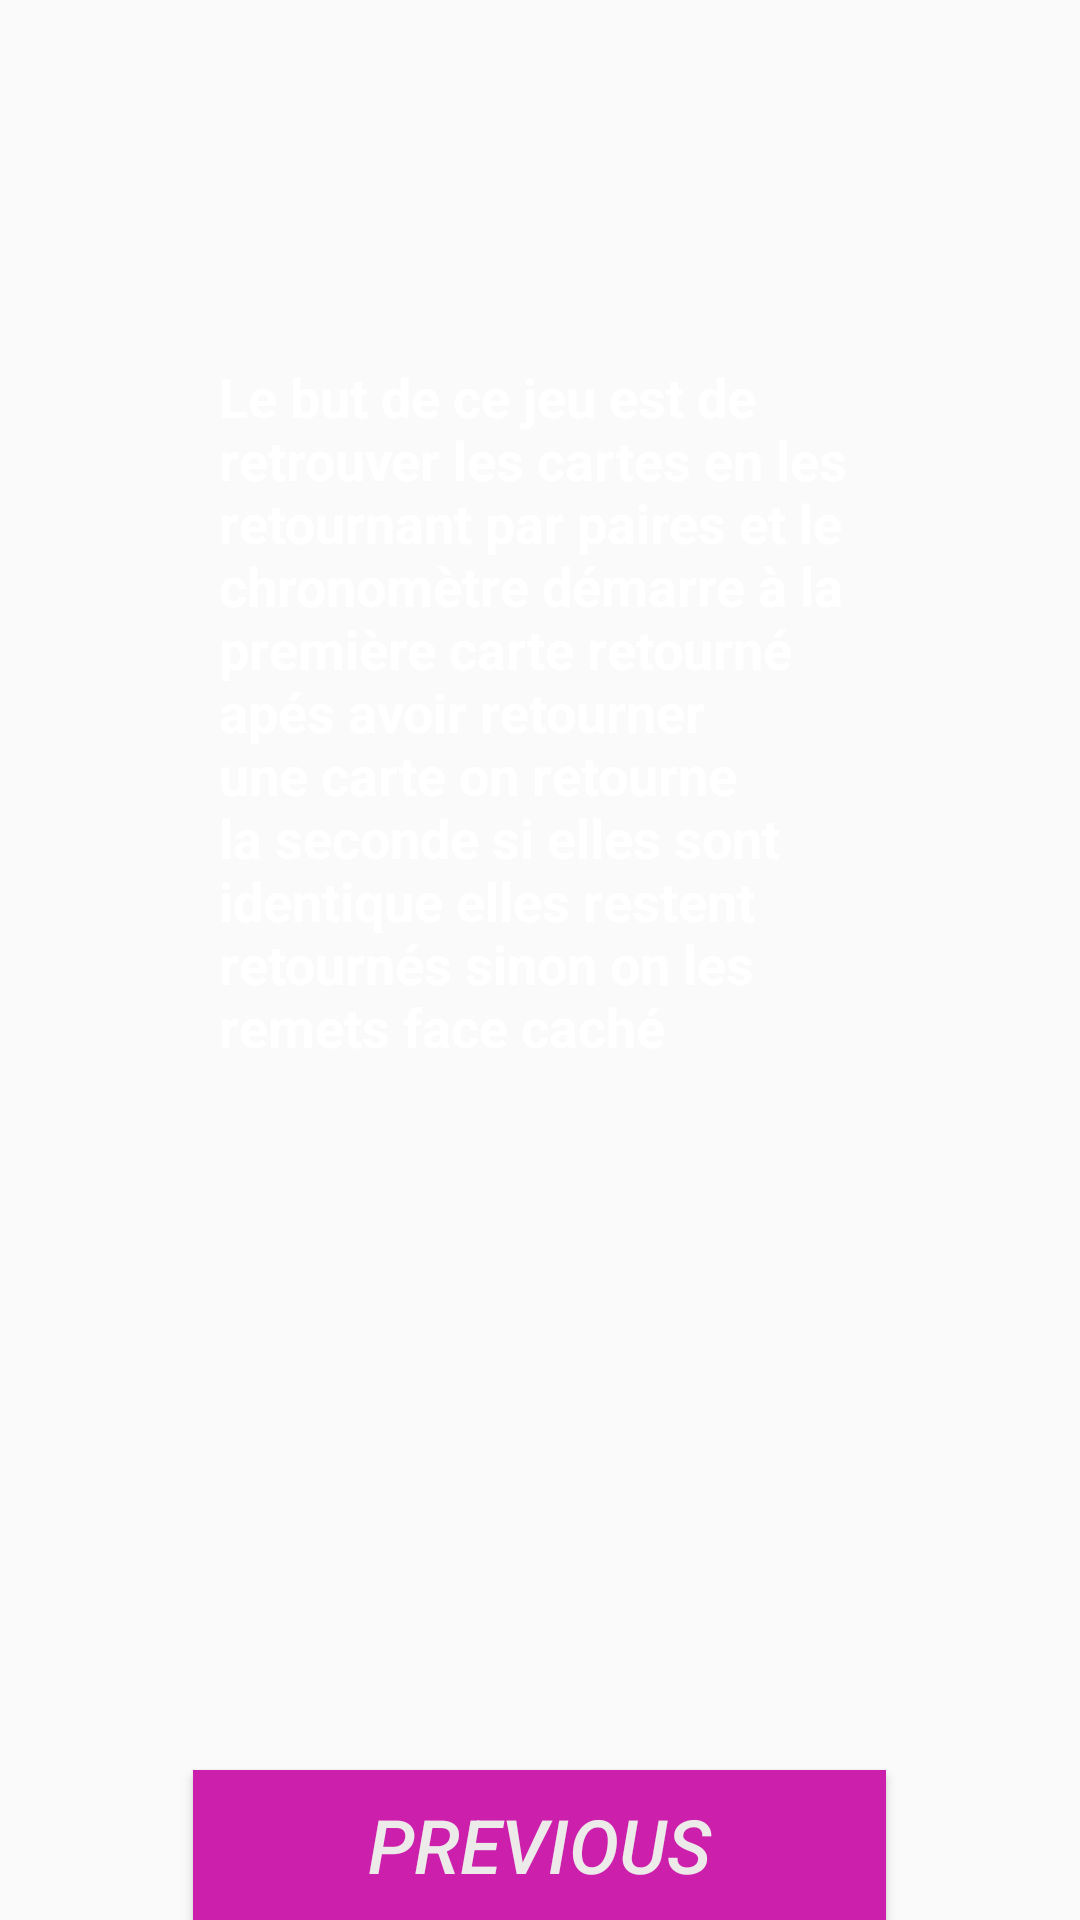

Reconstruct the res/layout file that produces this screen, plus the resources it refers to.
<!-- AndroidManifest.xml: application theme AppTheme -->
<!-- res/layout/aide.xml -->
<?xml version="1.0" encoding="utf-8"?>
<FrameLayout xmlns:android="http://schemas.android.com/apk/res/android"
    android:orientation="vertical" android:layout_width="fill_parent"
    android:layout_height="match_parent"
    android:background="@drawable/rose">


    <Button
        android:layout_width="231dp"
        android:layout_height="50dp"
        android:text="Previous"
        android:id="@+id/previous"
        android:layout_gravity="center_horizontal|bottom"
        android:textColor="#edeaea"
        android:textSize="25dp"
        android:background="#cc1fac"
        android:foregroundGravity="center"
        android:layout_marginTop="10dp"
        android:layout_weight="0.04"
        android:textStyle="italic" />

    <TextView
        android:layout_width="214dp"
        android:layout_height="400dp"
        android:text="Le but de ce jeu est de retrouver les cartes en les retournant par paires et le chronomètre démarre à la première carte retourné apés avoir retourner une carte on retourne la seconde si elles sont identique elles restent retournés sinon on les remets face caché"
        android:id="@+id/textView2"
        android:layout_gravity="center"
        android:textColor="#ffffff"
        android:textSize="18dp"
        android:width="15dp"
        android:textStyle="bold" />
</FrameLayout>
<!-- resources referenced by this layout -->
<resources>
  <!-- drawable rose: jpg bitmap (mipmap-mdpi, 117884 bytes) -->
  <style name="AppTheme" parent="@style/Theme.AppCompat.Light.DarkActionBar">
          
          
      </style>
</resources>
